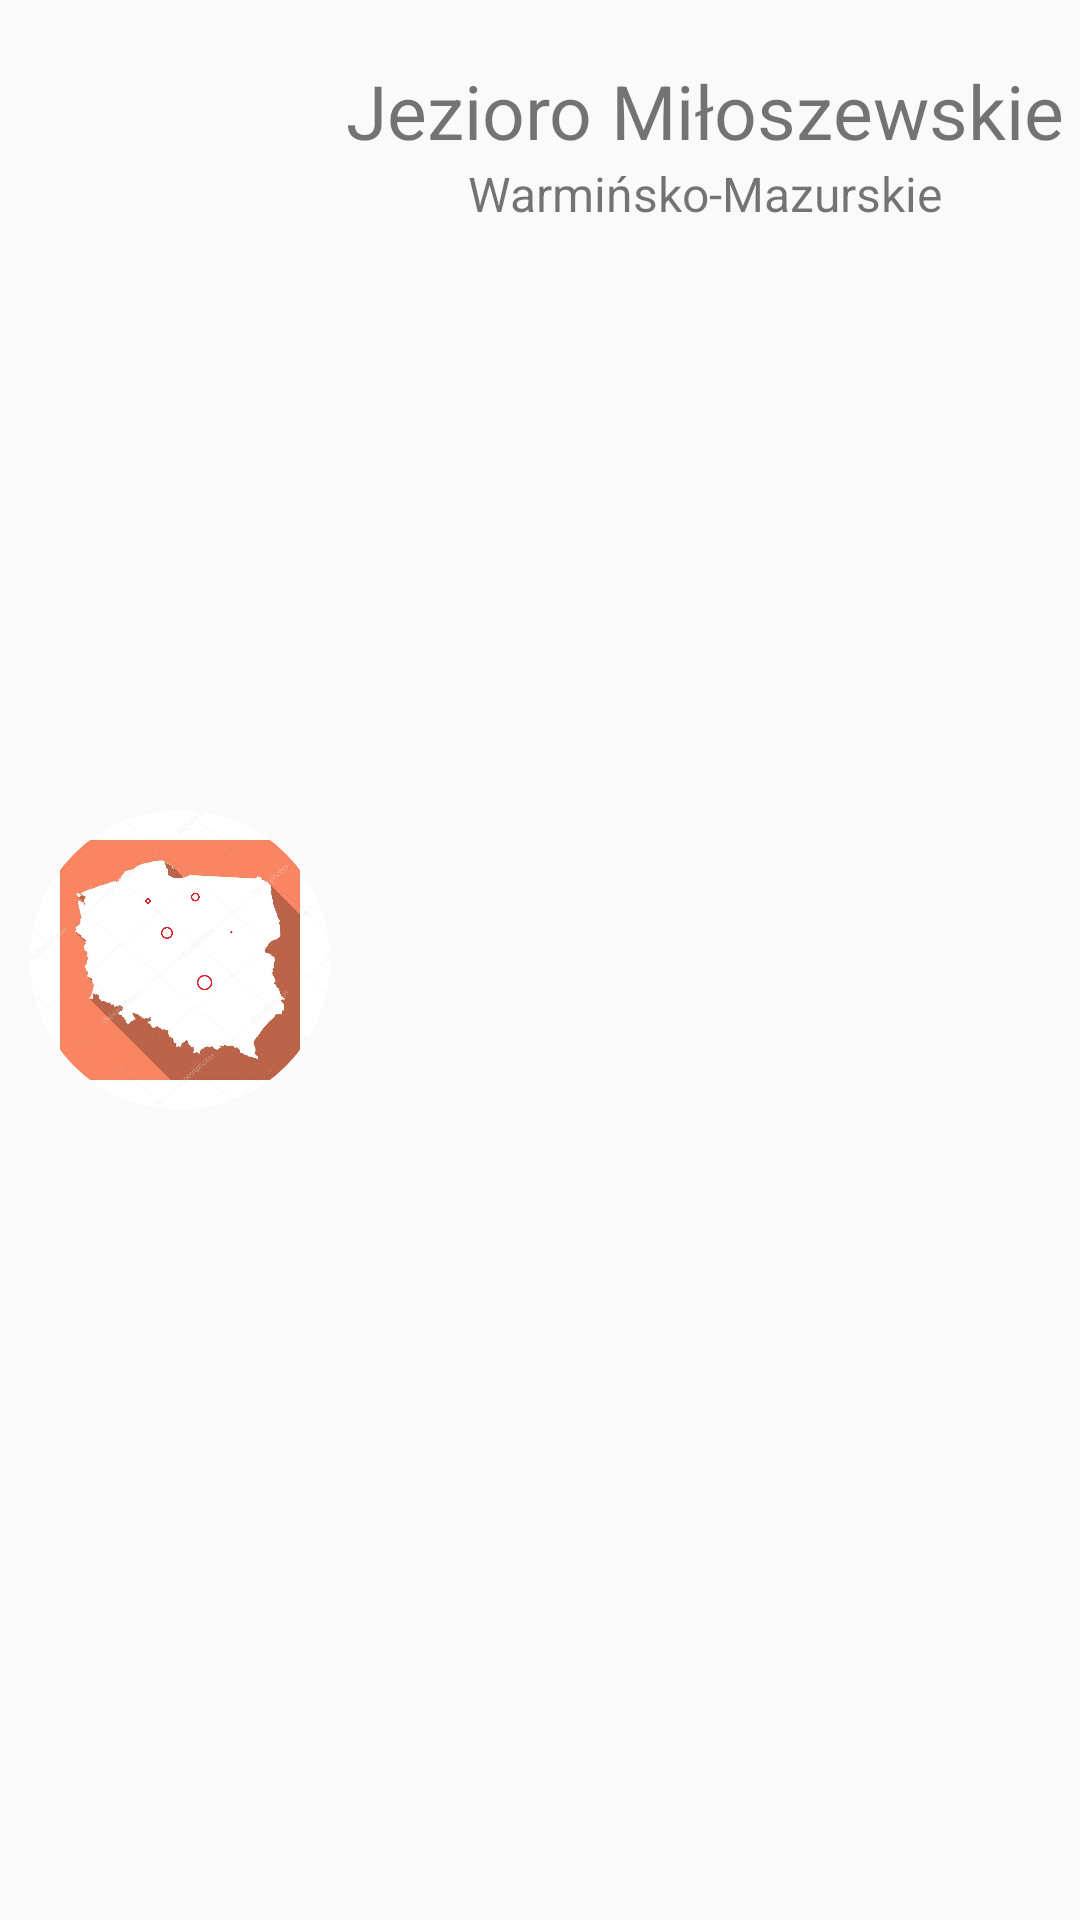

Here is an Android app screen rendered from its layout file. Give the layout XML and the strings, colors and styles it references.
<!-- AndroidManifest.xml: application theme Theme.Carpify -->
<!-- res/layout/lake_recycler_item.xml -->
<?xml version="1.0" encoding="utf-8"?>
<androidx.constraintlayout.widget.ConstraintLayout xmlns:android="http://schemas.android.com/apk/res/android"
    xmlns:app="http://schemas.android.com/apk/res-auto"
    xmlns:tools="http://schemas.android.com/tools"
    android:layout_width="match_parent"
    android:layout_height="wrap_content">

    <FrameLayout
        android:id="@+id/image_container"
        android:layout_width="wrap_content"
        android:layout_height="wrap_content"
        android:layout_margin="10dp"
        app:layout_constraintBottom_toBottomOf="parent"
        app:layout_constraintStart_toStartOf="parent"
        app:layout_constraintTop_toTopOf="parent">

        <com.google.android.material.imageview.ShapeableImageView
            android:id="@+id/image"
            android:layout_width="100dp"
            android:layout_height="100dp"
            android:scaleType="centerCrop"
            app:shapeAppearanceOverlay="@style/circleImageView"
            app:srcCompat="@drawable/poland" />
    </FrameLayout>

    <androidx.appcompat.widget.AppCompatTextView
        android:id="@+id/name"
        android:layout_width="wrap_content"
        android:layout_height="wrap_content"
        android:text="Jezioro Miłoszewskie"
        android:layout_margin="20dp"
        android:textSize="25sp"
        app:layout_constraintEnd_toEndOf="parent"
        app:layout_constraintStart_toEndOf="@+id/image_container"
        app:layout_constraintTop_toTopOf="parent" />

    <androidx.appcompat.widget.AppCompatTextView
        android:id="@+id/voivodeship"
        android:layout_width="wrap_content"
        android:layout_height="wrap_content"
        android:text="Warmińsko-Mazurskie"
        android:layout_marginBottom="10dp"
        android:textSize="16sp"
        app:layout_constraintEnd_toEndOf="parent"
        app:layout_constraintStart_toEndOf="@+id/image_container"
        app:layout_constraintTop_toBottomOf="@id/name" />

</androidx.constraintlayout.widget.ConstraintLayout>
<!-- resources referenced by this layout -->
<resources>
  <!-- drawable poland: jpg bitmap (drawable, 81382 bytes) -->
  <style name="circleImageView" parent="">
          <item name="cornerFamily">rounded</item>
          <item name="cornerSize">50%</item>
      </style>
  <style name="Theme.Carpify" parent="android:Theme.Material.Light.NoActionBar" />
</resources>
